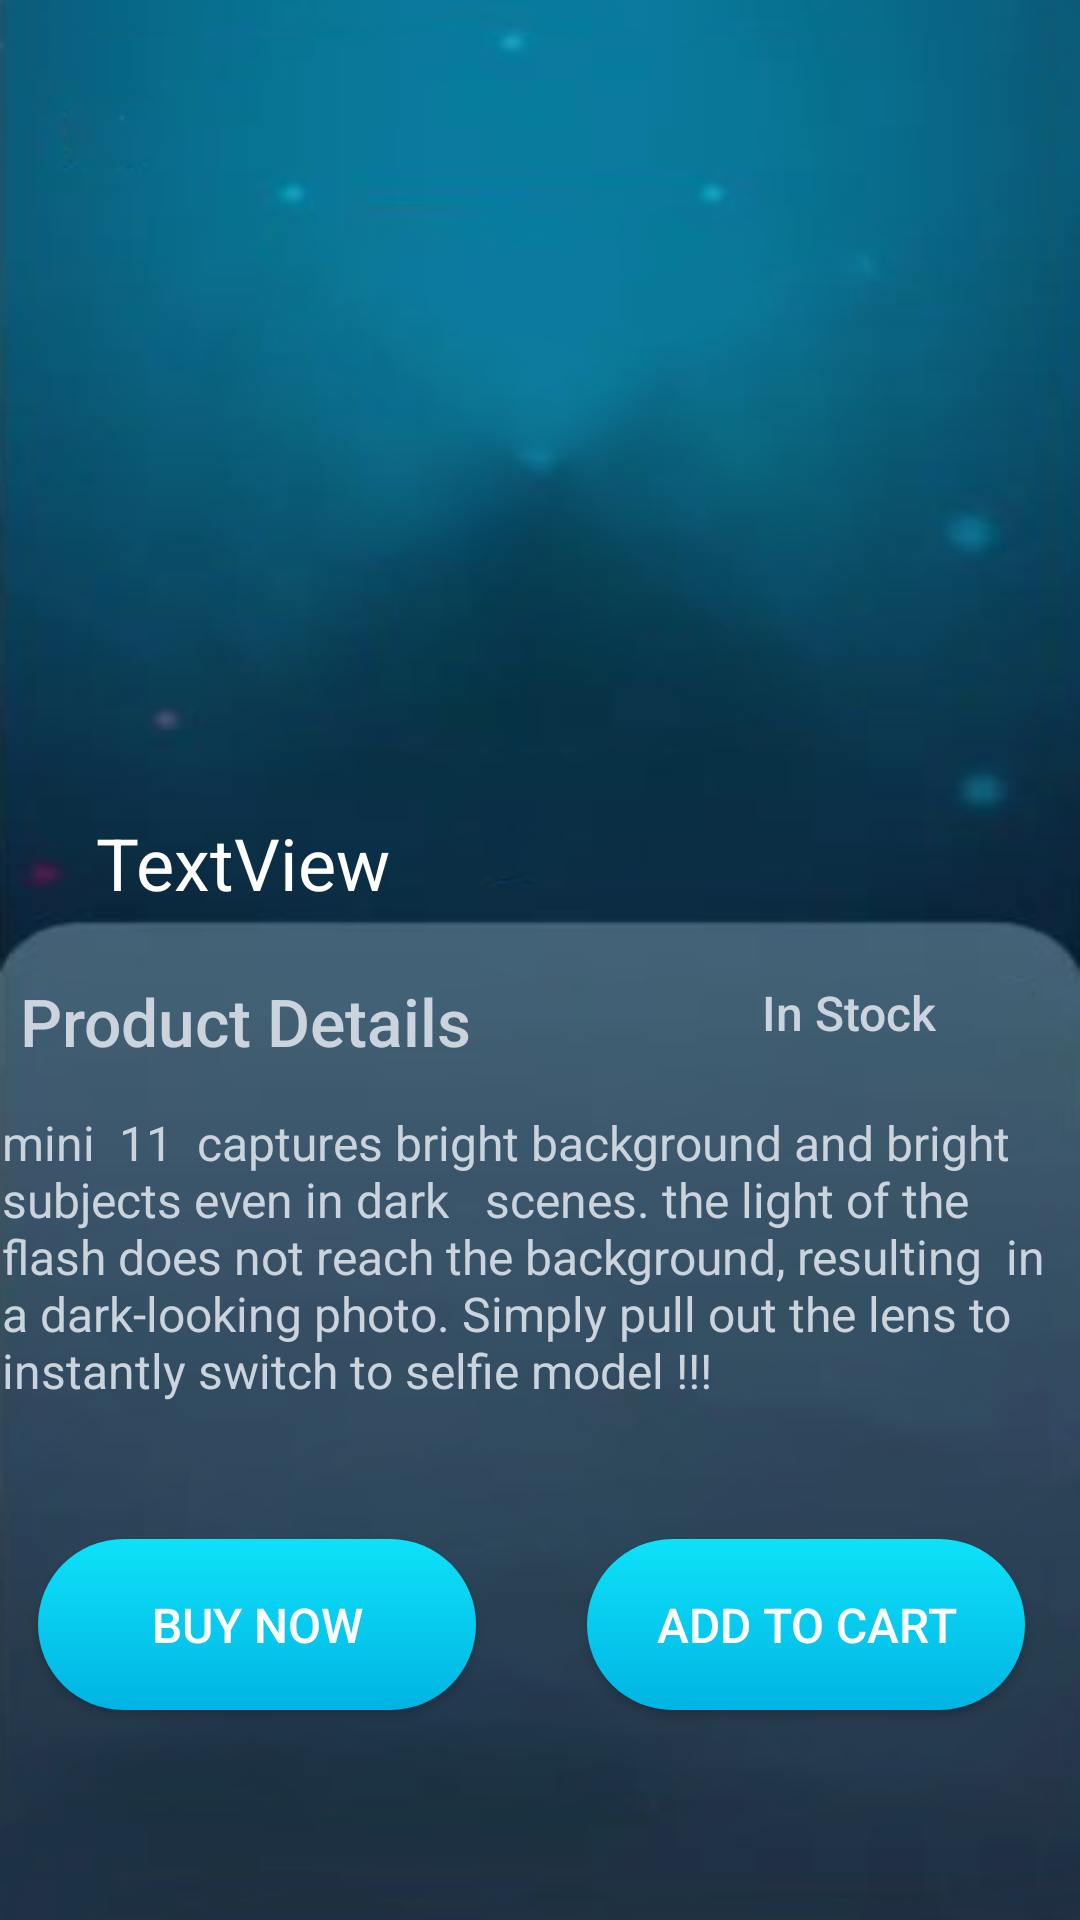

The Android layout XML behind this screen, and the referenced resources:
<!-- AndroidManifest.xml: application theme Theme.CameraStore -->
<!-- res/layout/activity_details.xml -->
<?xml version="1.0" encoding="utf-8"?>
<androidx.constraintlayout.widget.ConstraintLayout xmlns:android="http://schemas.android.com/apk/res/android"
    xmlns:app="http://schemas.android.com/apk/res-auto"
    xmlns:tools="http://schemas.android.com/tools"
    android:layout_width="match_parent"
    android:layout_height="match_parent"
    android:background="@drawable/productview"
    android:scrollbarSize="15dp"
    tools:context=".Details"
    android:id="@+id/wrapperDetails"
    >

    <ImageView
        android:id="@+id/detailImage"
        android:layout_width="250dp"
        android:layout_height="250dp"
        android:layout_marginStart="149dp"
        android:layout_marginTop="110dp"
        android:layout_marginEnd="134dp"
        android:layout_marginBottom="366dp"
        app:layout_constraintBottom_toTopOf="@+id/button_buy"
        app:layout_constraintEnd_toEndOf="parent"
        app:layout_constraintStart_toStartOf="parent"
        app:layout_constraintTop_toTopOf="parent"
        tools:srcCompat="@tools:sample/avatars" />

    <TextView
        android:id="@+id/detailTitle"
        android:layout_width="wrap_content"
        android:layout_height="wrap_content"
        android:layout_marginStart="32dp"
        android:layout_marginTop="70dp"
        android:layout_marginEnd="192dp"
        android:text="TextView"
        android:textColor="#FFFFFF"
        android:textSize="24sp"
        app:layout_constraintBottom_toTopOf="@+id/textView11"
        app:layout_constraintEnd_toStartOf="@+id/detailPrice"
        app:layout_constraintHorizontal_bias="0.0"
        app:layout_constraintStart_toStartOf="parent"
        app:layout_constraintTop_toBottomOf="@+id/detailImage" />

    <TextView
        android:id="@+id/detailPrice"
        android:layout_width="wrap_content"
        android:layout_height="wrap_content"
        android:layout_marginTop="378dp"
        android:layout_marginEnd="45dp"
        android:layout_marginBottom="326dp"
        android:fontFamily="sans-serif-medium"
        android:text="$250"
        android:textColor="#FFFFFF"
        android:textSize="20sp"
        app:layout_constraintBottom_toBottomOf="parent"
        app:layout_constraintEnd_toEndOf="parent"
        app:layout_constraintTop_toTopOf="parent" />

    <Button
        android:id="@+id/button_buy"
        android:layout_width="146dp"
        android:layout_height="57dp"
        android:layout_marginStart="38dp"
        android:layout_marginTop="14dp"
        android:layout_marginBottom="70dp"
        android:background="@drawable/round_btn"
        android:elevation="10dp"
        android:padding="10dp"
        android:shadowColor="#040303"
        android:text="Buy now"
        android:textColor="#FFFFFF"
        android:textSize="16sp"
        app:layout_constraintBottom_toBottomOf="parent"
        app:layout_constraintEnd_toStartOf="@+id/add_cart"
        app:layout_constraintStart_toStartOf="parent"
        app:layout_constraintTop_toBottomOf="@+id/textView12" />

    <Button
        android:id="@+id/add_cart"
        android:layout_width="146dp"
        android:layout_height="57dp"
        android:layout_marginStart="37dp"
        android:layout_marginTop="14dp"
        android:layout_marginEnd="44dp"
        android:layout_marginBottom="70dp"
        android:background="@drawable/round_btn"
        android:elevation="10dp"
        android:padding="10dp"
        android:shadowColor="#040303"
        android:text="add to cart"
        android:textColor="#FFFFFF"
        android:textSize="16sp"
        app:layout_constraintBottom_toBottomOf="parent"
        app:layout_constraintEnd_toEndOf="parent"
        app:layout_constraintStart_toEndOf="@+id/button_buy"
        app:layout_constraintTop_toBottomOf="@+id/textView12"
        app:layout_constraintVertical_bias="1.0" />

    <Button
        android:id="@+id/back_button"
        android:layout_width="35dp"
        android:layout_height="35dp"
        android:layout_marginStart="16dp"
        android:layout_marginTop="16dp"
        android:layout_marginEnd="360dp"
        android:layout_marginBottom="325dp"
        android:background="#00000000"
        android:foreground="@drawable/ic_baseline_arrow_circle_down_24"
        android:rotation="90"
        android:visibility="gone"
        app:layout_constraintBottom_toTopOf="@+id/detailTitle"
        app:layout_constraintEnd_toEndOf="parent"
        app:layout_constraintStart_toStartOf="parent"
        app:layout_constraintTop_toTopOf="parent" />

    <TextView
        android:id="@+id/textView12"
        android:layout_width="358dp"
        android:layout_height="115dp"
        android:layout_marginStart="26dp"
        android:layout_marginTop="15dp"
        android:layout_marginEnd="27dp"
        android:layout_marginBottom="14dp"
        android:fontFamily="sans-serif"
        android:text="mini  11  captures bright background and bright subjects even in dark   scenes. the light of the flash does not reach the background, resulting  in a dark-looking photo. Simply pull out the lens to instantly switch to selfie model !!!"
        android:textColor="#CBD3DC"
        android:textSize="16sp"
        app:layout_constraintBottom_toTopOf="@+id/button_buy"
        app:layout_constraintEnd_toEndOf="parent"
        app:layout_constraintStart_toStartOf="parent"
        app:layout_constraintTop_toBottomOf="@+id/textView11" />

    <TextView
        android:id="@+id/textView11"
        android:layout_width="wrap_content"
        android:layout_height="wrap_content"
        android:layout_marginStart="32dp"
        android:layout_marginTop="22dp"
        android:layout_marginEnd="228dp"
        android:fontFamily="sans-serif-medium"
        android:text="Product Details"
        android:textColor="#CBD3DC"
        android:textSize="22sp"
        app:layout_constraintBottom_toTopOf="@+id/textView12"
        app:layout_constraintEnd_toEndOf="parent"
        app:layout_constraintStart_toStartOf="parent"
        app:layout_constraintTop_toBottomOf="@+id/detailTitle" />

    <TextView
        android:id="@+id/textView10"
        android:layout_width="118dp"
        android:layout_height="27dp"
        android:layout_marginStart="310dp"
        android:layout_marginTop="2dp"
        android:layout_marginEnd="44dp"
        android:layout_marginBottom="24dp"
        android:fontFamily="sans-serif-medium"
        android:text="In Stock"
        android:textColor="#CBD3DC"
        android:textSize="16sp"
        app:layout_constraintBottom_toTopOf="@+id/textView12"
        app:layout_constraintEnd_toEndOf="parent"
        app:layout_constraintStart_toStartOf="parent"
        app:layout_constraintTop_toBottomOf="@+id/detailPrice" />

</androidx.constraintlayout.widget.ConstraintLayout>
<!-- resources referenced by this layout -->
<resources>
  <!-- drawable productview: png bitmap (drawable-v24, 86644 bytes) -->
  <!-- drawable round_btn (drawable) -->
  <?xml version="1.0" encoding="utf-8"?>
  <shape xmlns:android="http://schemas.android.com/apk/res/android">
  
      <corners
          android:topRightRadius="45dp"
          android:topLeftRadius="45dp"
          android:bottomLeftRadius="45dp"
          android:bottomRightRadius="45dp"
          />
  
      <gradient android:startColor="#01B4E3" android:endColor="#0DE2F8" android:angle="90"></gradient>
  </shape>
  <style name="Theme.CameraStore" parent="Theme.AppCompat.DayNight.DarkActionBar"> 
          
          <item name="colorPrimary">@color/purple_500</item>
          <item name="colorPrimaryVariant">@color/purple_700</item>
          <item name="colorOnPrimary">@color/white</item>
          
          <item name="colorSecondary">@color/teal_200</item>
          <item name="colorSecondaryVariant">@color/teal_700</item>
          <item name="colorOnSecondary">@color/black</item>
          
          <item name="android:statusBarColor">@color/myColor</item>
          
      </style>
  <color name="purple_500">#FF6200EE</color>
  <color name="purple_700">#FF3700B3</color>
  <color name="white">#FFFFFFFF</color>
  <color name="teal_200">#FF03DAC5</color>
  <color name="teal_700">#FF018786</color>
  <color name="black">#FF000000</color>
  <color name="myColor">#4261E0</color>
</resources>
